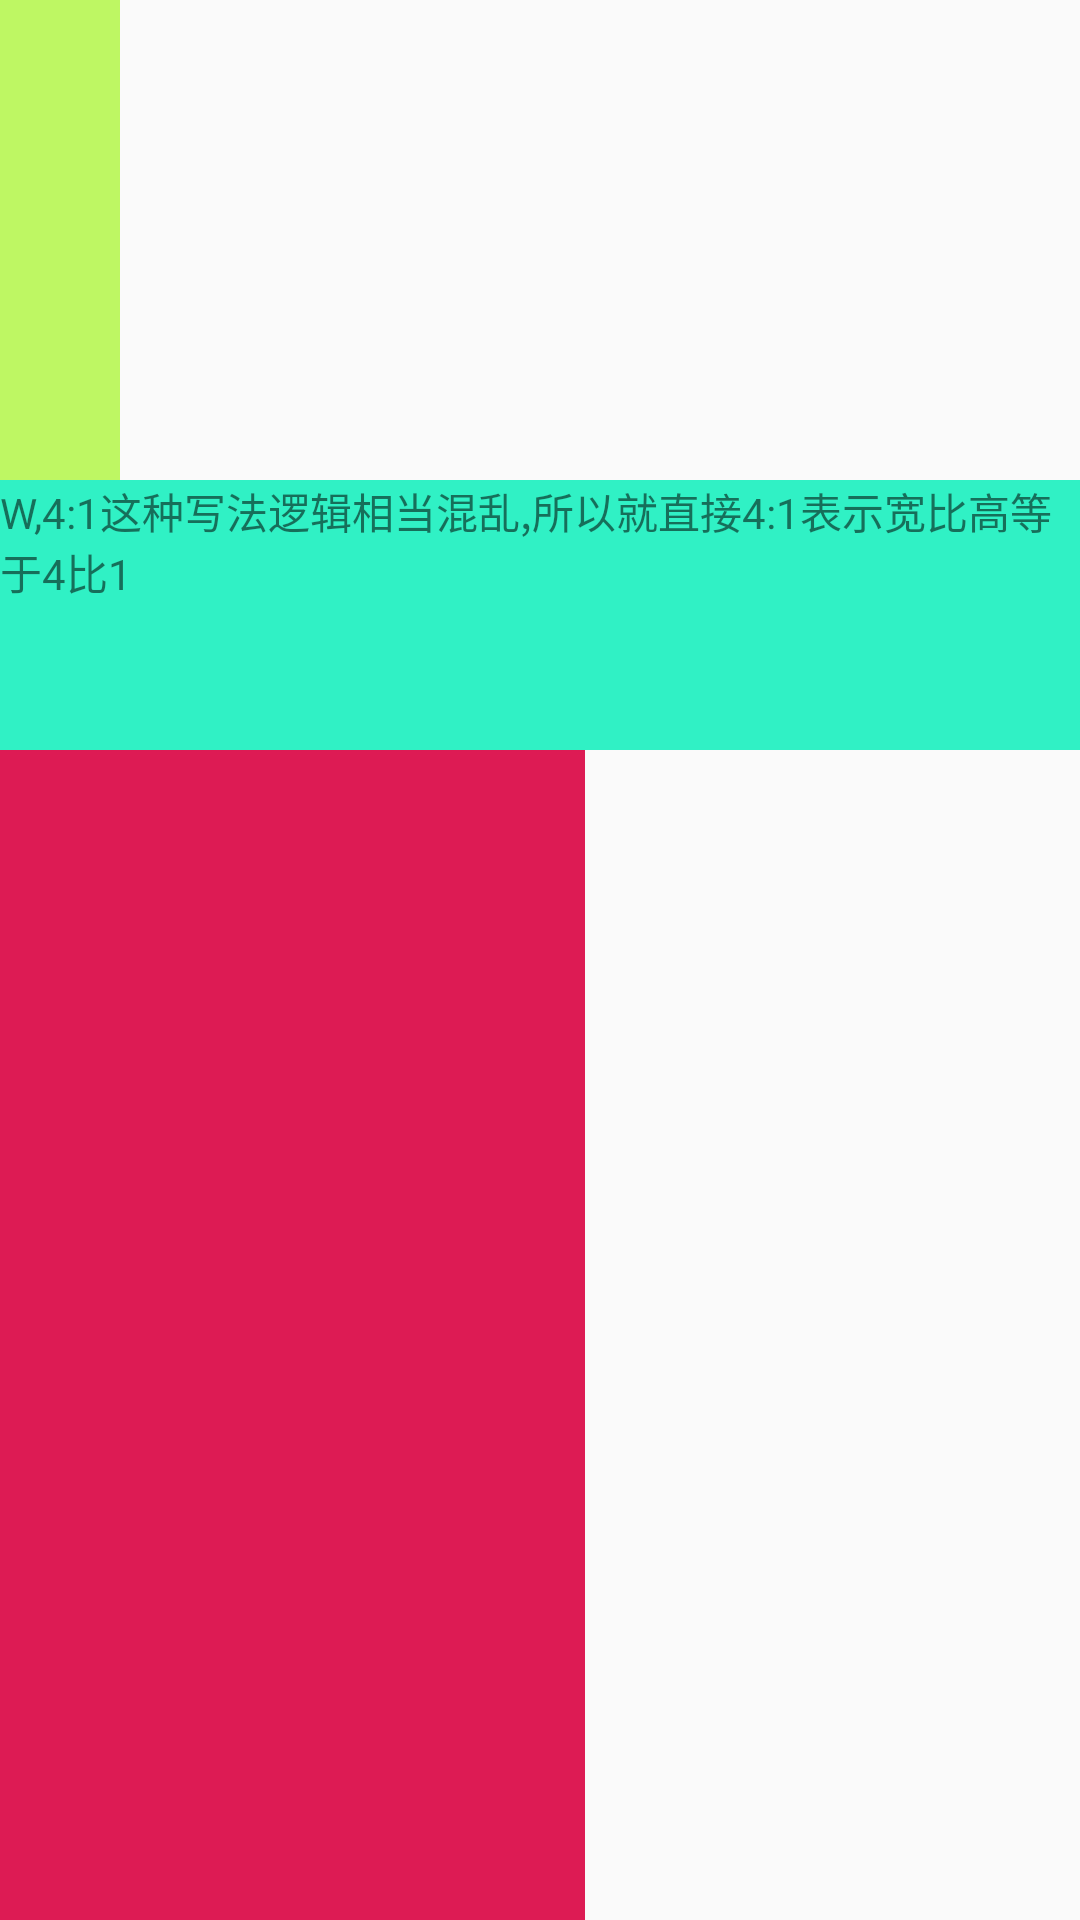

Android layout source for this screen:
<!-- AndroidManifest.xml: application theme AppTheme -->
<!-- res/layout/activity_constraint_ratio.xml -->
<?xml version="1.0" encoding="utf-8"?>
<androidx.constraintlayout.widget.ConstraintLayout xmlns:android="http://schemas.android.com/apk/res/android"
                                             xmlns:app="http://schemas.android.com/apk/res-auto"
                                             android:layout_width="match_parent"
                                             android:layout_height="match_parent">

    <TextView
            android:id="@+id/tv1"
            android:layout_width="40dp"
            android:layout_height="0dp"
            android:background="#BEF763"
            app:layout_constraintTop_toTopOf="parent"
            app:layout_constraintStart_toStartOf="parent"
            app:layout_constraintDimensionRatio="W,4:1"
            android:text=""
            />

    <TextView
            android:id="@+id/tv2"
            android:layout_width="0dp"
            android:layout_height="0dp"
            app:layout_constraintTop_toBottomOf="@id/tv1"
            app:layout_constraintStart_toStartOf="parent"
            app:layout_constraintEnd_toEndOf="parent"
            android:background="#30F1C5"
            app:layout_constraintDimensionRatio="4:1"
            android:text="W,4:1这种写法逻辑相当混乱,所以就直接4:1表示宽比高等于4比1"
            />
    <TextView
            android:id="@+id/tv3"
            android:layout_width="0dp"
            android:layout_height="0dp"
            app:layout_constraintTop_toBottomOf="@id/tv2"
            app:layout_constraintBottom_toBottomOf="parent"
            app:layout_constraintStart_toStartOf="parent"
            android:background="#DD1B54"
            app:layout_constraintDimensionRatio="1:2"
            />
</androidx.constraintlayout.widget.ConstraintLayout>
<!-- resources referenced by this layout -->
<resources>
  <style name="AppTheme" parent="Theme.AppCompat.Light.NoActionBar">
          
          <item name="colorPrimary">@color/colorPrimary</item>
          <item name="colorPrimaryDark">@color/colorPrimaryDark</item>
          <item name="colorAccent">@color/colorAccent</item>
      </style>
  <color name="colorPrimary">#008577</color>
  <color name="colorPrimaryDark">#00574B</color>
  <color name="colorAccent">#D81B60</color>
</resources>
